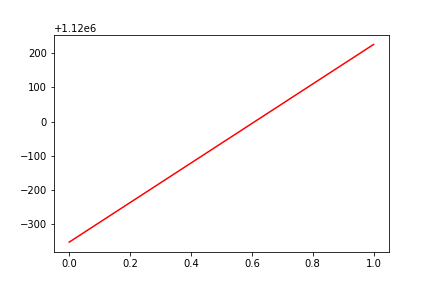

Values plotted in this chart, from the file beside it:
, date, assets
0, 0, 1119648
1, 20190830, 1120225
